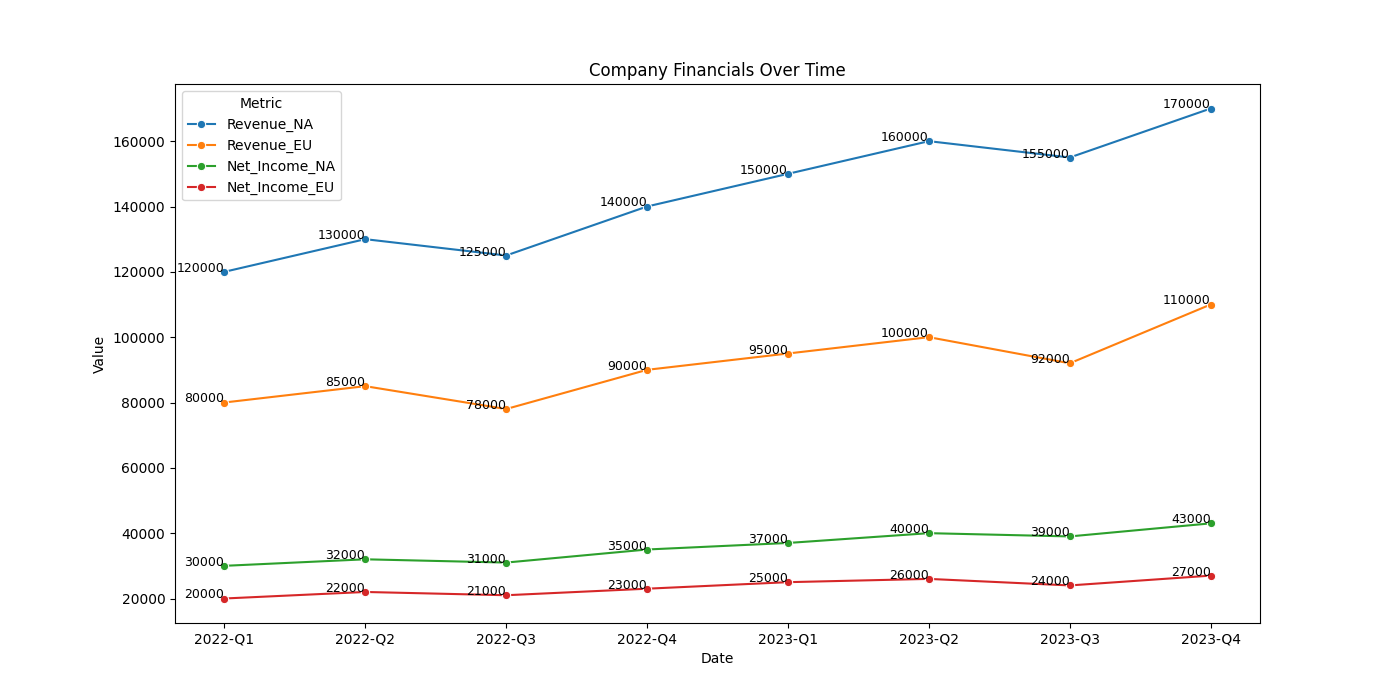

The file beside this chart, header and first rows:
Date, Metric, Value
2022-Q1, Revenue_NA, 120000
2022-Q2, Revenue_NA, 130000
2022-Q3, Revenue_NA, 125000
2022-Q4, Revenue_NA, 140000
2023-Q1, Revenue_NA, 150000
2023-Q2, Revenue_NA, 160000
2023-Q3, Revenue_NA, 155000
2023-Q4, Revenue_NA, 170000
2022-Q1, Revenue_EU, 80000
2022-Q2, Revenue_EU, 85000
2022-Q3, Revenue_EU, 78000
2022-Q4, Revenue_EU, 90000
2023-Q1, Revenue_EU, 95000
2023-Q2, Revenue_EU, 100000
2023-Q3, Revenue_EU, 92000
2023-Q4, Revenue_EU, 110000
2022-Q1, Net_Income_NA, 30000
2022-Q2, Net_Income_NA, 32000
2022-Q3, Net_Income_NA, 31000
2022-Q4, Net_Income_NA, 35000
2023-Q1, Net_Income_NA, 37000
2023-Q2, Net_Income_NA, 40000
2023-Q3, Net_Income_NA, 39000
2023-Q4, Net_Income_NA, 43000
2022-Q1, Net_Income_EU, 20000
2022-Q2, Net_Income_EU, 22000
2022-Q3, Net_Income_EU, 21000
2022-Q4, Net_Income_EU, 23000
2023-Q1, Net_Income_EU, 25000
2023-Q2, Net_Income_EU, 26000
2023-Q3, Net_Income_EU, 24000
2023-Q4, Net_Income_EU, 27000
